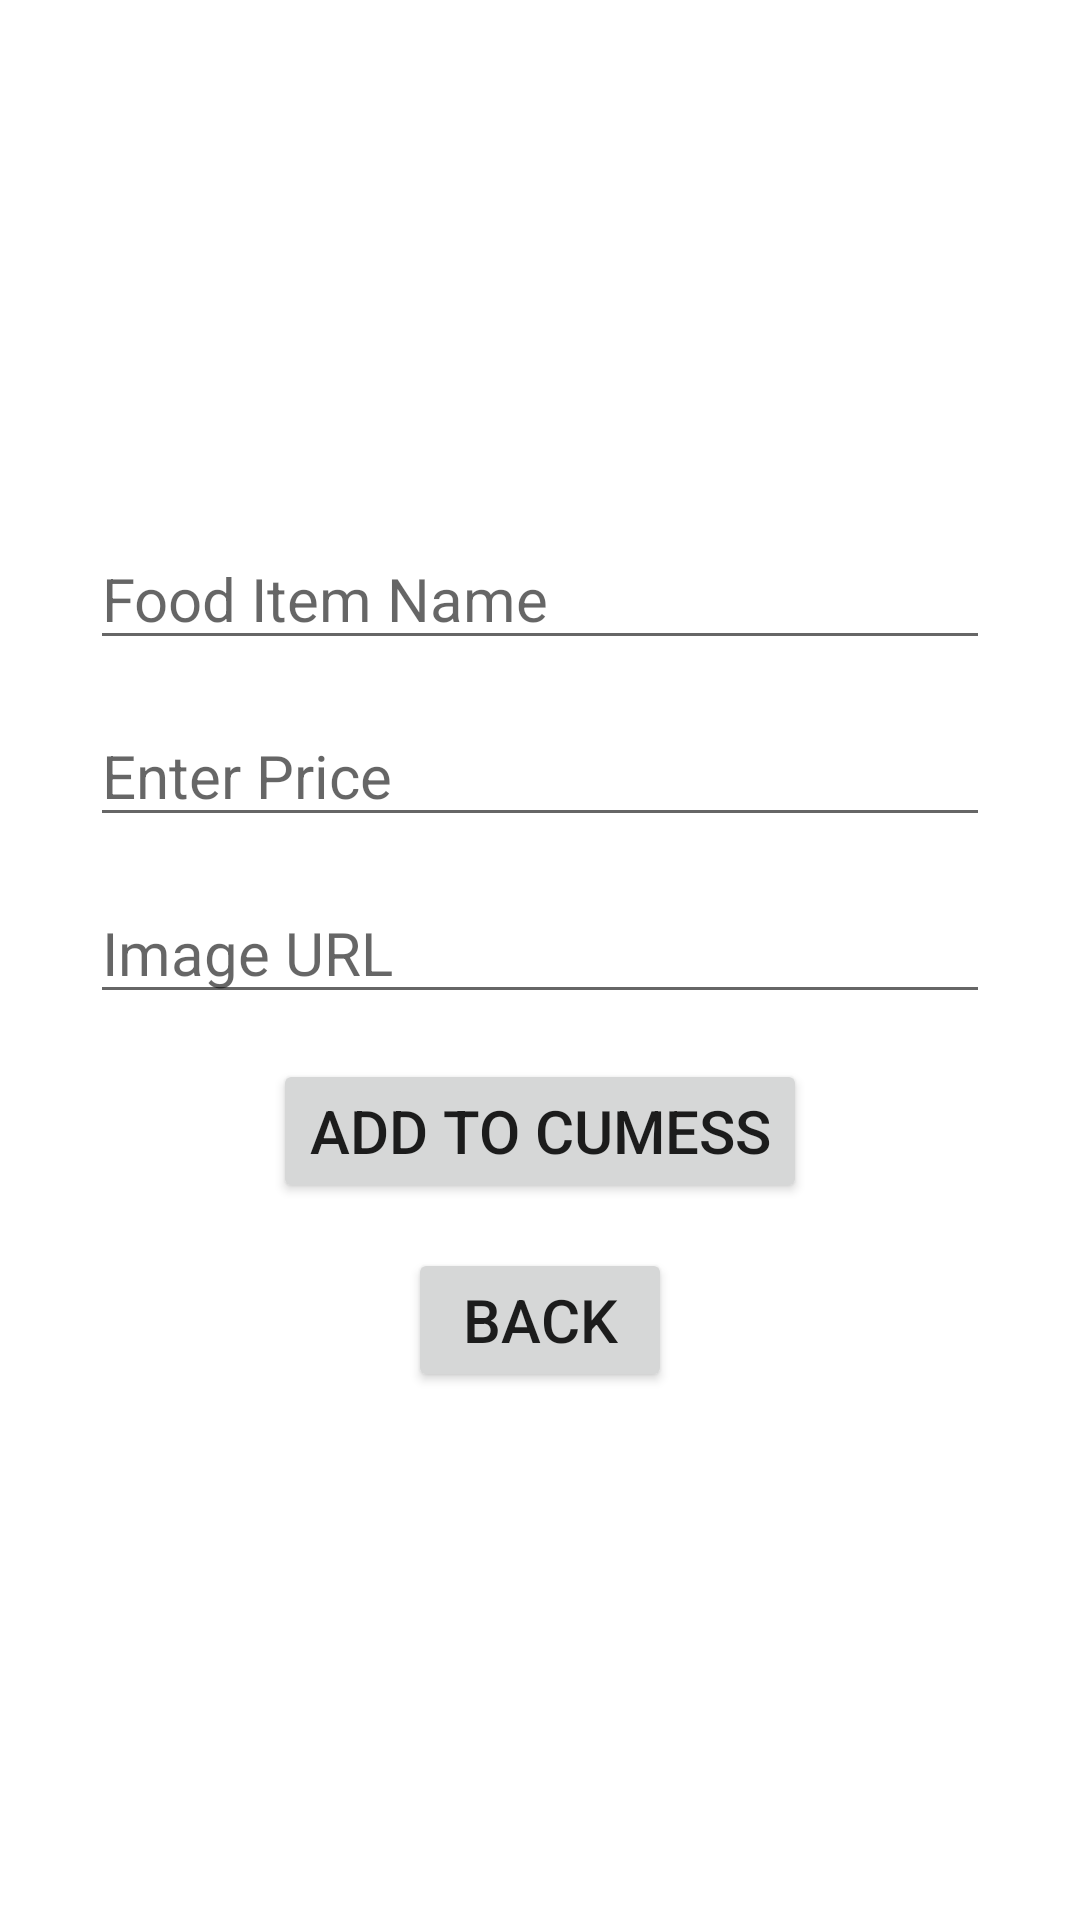

Reconstruct the res/layout file that produces this screen, plus the resources it refers to.
<!-- AndroidManifest.xml: application theme Theme.Cumess -->
<!-- res/layout/activity_adddata.xml -->
<?xml version="1.0" encoding="utf-8"?>
<androidx.appcompat.widget.LinearLayoutCompat xmlns:android="http://schemas.android.com/apk/res/android"
    xmlns:app="http://schemas.android.com/apk/res-auto"
    xmlns:tools="http://schemas.android.com/tools"
    android:layout_width="match_parent"
    android:layout_height="match_parent"
    android:orientation="vertical"
    android:gravity="center"
    tools:context=".adddata">


    <EditText
        android:layout_width="300dp"
        android:layout_height="wrap_content"
        android:id="@+id/add_name"
        android:textSize="20sp"
        android:hint="Food Item Name"
        android:layout_marginBottom="15dp"
        android:textColor="#000"/>

    <EditText
        android:layout_width="300dp"
        android:layout_height="wrap_content"
        android:id="@+id/add_pri"
        android:textSize="20sp"
        android:hint="Enter Price"
        android:layout_marginBottom="15dp"
        android:textColor="#000"/>



    <EditText
        android:layout_width="300dp"
        android:layout_height="wrap_content"
        android:id="@+id/add_purl"
        android:textSize="20sp"
        android:hint="Image URL"
        android:layout_marginBottom="15dp"
        android:textColor="#000"/>

    <Button
        android:layout_width="wrap_content"
        android:layout_height="wrap_content"
        android:layout_marginBottom="15dp"
        android:id="@+id/add_submit"
        android:textSize="20sp"
        android:text="Add to CUMESS"/>

    <Button
        android:layout_width="wrap_content"
        android:layout_height="wrap_content"
        android:id="@+id/add_back"
        android:textSize="20sp"
        android:text="Back"/>


</androidx.appcompat.widget.LinearLayoutCompat>
<!-- resources referenced by this layout -->
<resources>
  <style name="Theme.Cumess" parent="Theme.MaterialComponents.DayNight.DarkActionBar">
          
          <item name="colorPrimary">@color/black</item>
          <item name="colorPrimaryVariant">@color/black</item>
          <item name="colorOnPrimary">@color/white</item>
          
          <item name="colorSecondary">@color/teal_200</item>
          <item name="colorSecondaryVariant">@color/teal_700</item>
          <item name="colorOnSecondary">@color/black</item>
          
          <item name="android:statusBarColor" tools:targetApi="l">?attr/colorPrimaryVariant</item>
          
      </style>
  <!-- not gathered from this repository: default colours our renderer supplied (Android Studio template values) -->
  <color name="teal_200">#FF03DAC5</color>
  <color name="teal_700">#FF018786</color>
  <color name="black">#FF000000</color>
  <color name="white">#FFFFFFFF</color>
</resources>
